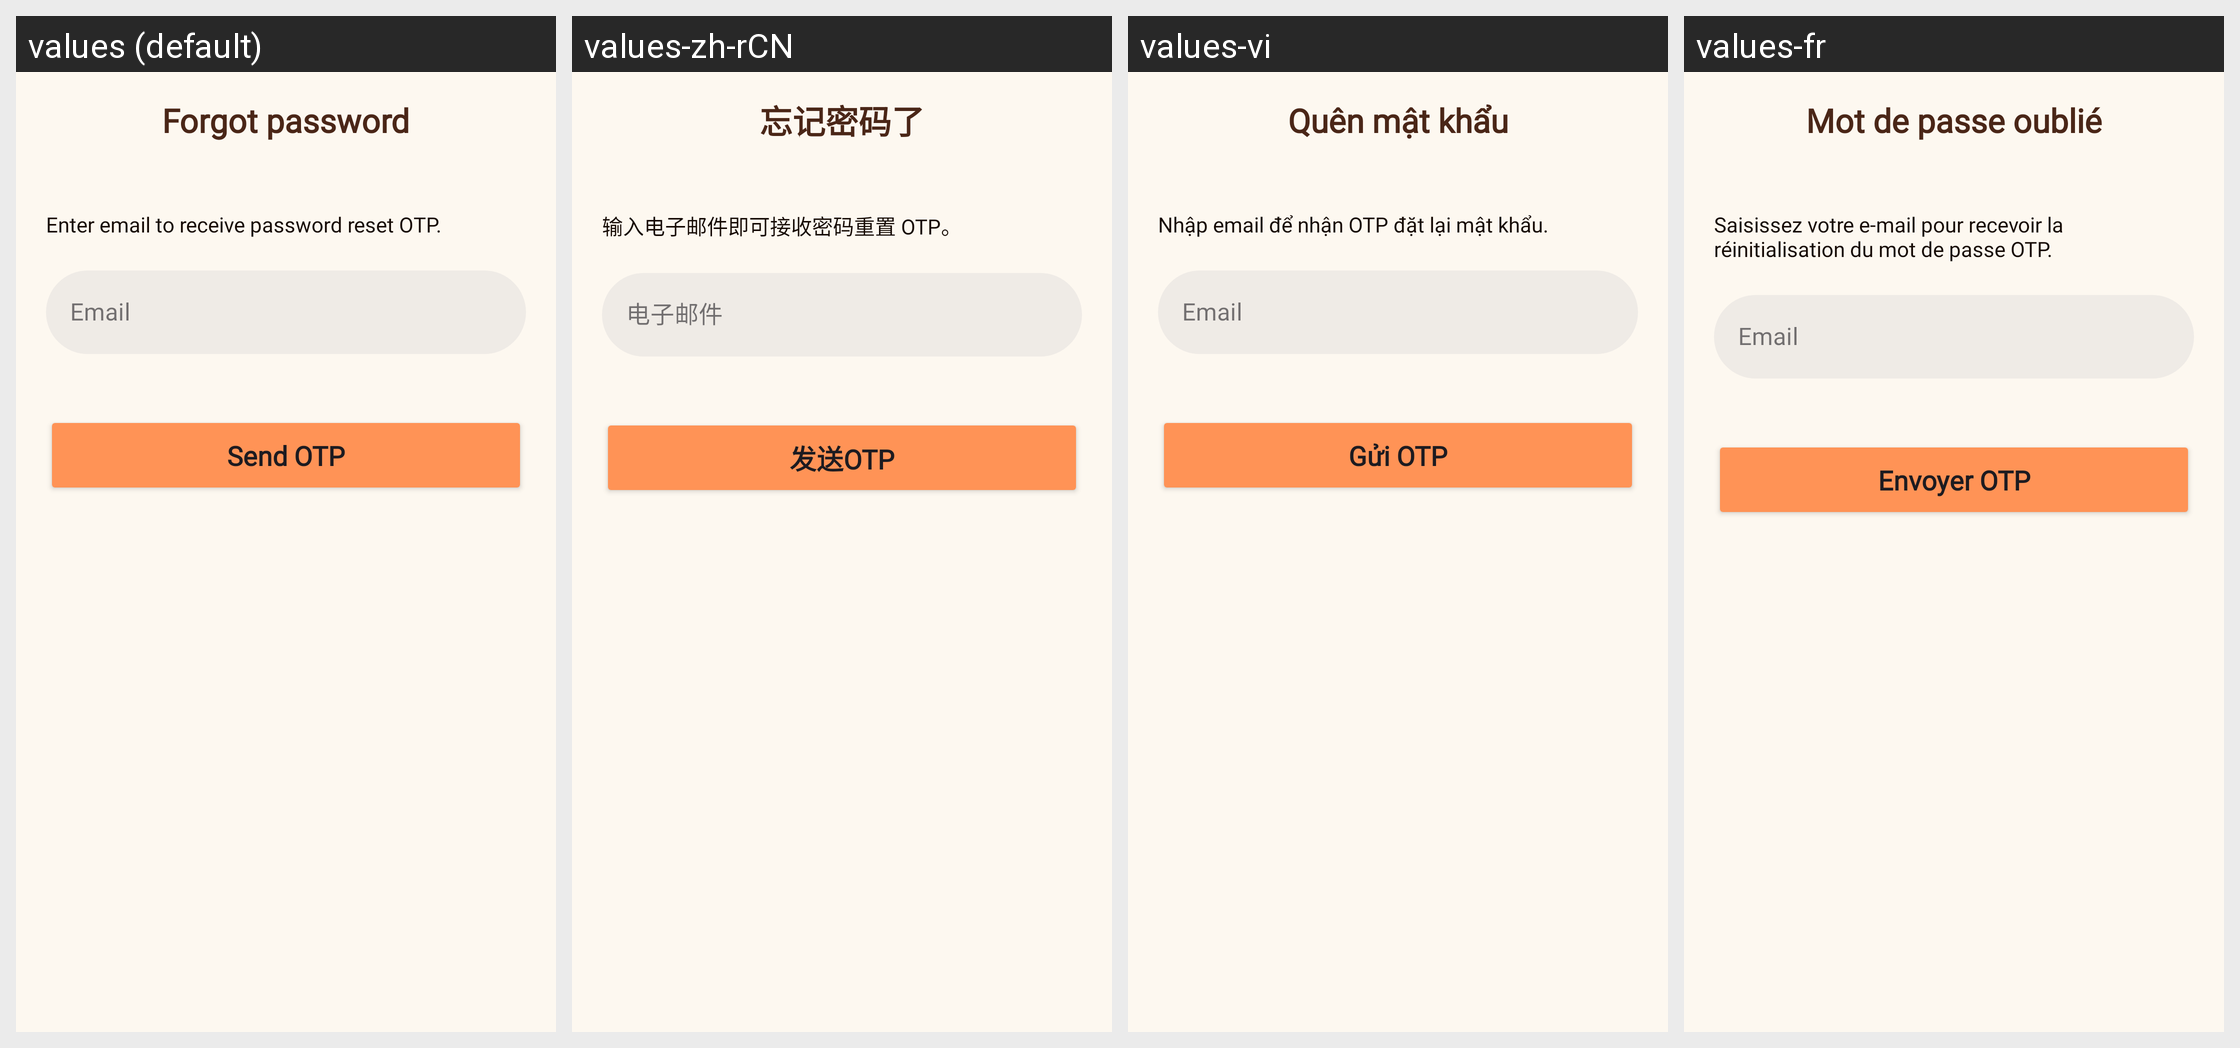

Strings drawn on this Android screen and how each of the app's shown locales translates them:
Android screen res/layout/fragment_forgot_password_email.xml rendered under 4 locales, left to right: values (default), values-zh-rCN, values-vi, values-fr. Device: Nexus 5 (rendered at 1080×1920; each locale shown at half size, 540×960, under a caption strip naming it); theme Theme.PetBer.
Other locales in the repository, not shown: values-de, values-es, values-ja, values-ko, values-pt, values-th.
Strings drawn on this screen, with the default value and each locale's value (text and hints the layout hard-codes, and strings that could not be matched under every locale, appear in the picture but are not listed):

til_forgot_password
  values: Forgot password
  values-zh-rCN: 忘记密码了
  values-vi: Quên mật khẩu
  values-fr: Mot de passe oublié

title_input_email
  values: Enter email to receive password reset OTP.
  values-zh-rCN: 输入电子邮件即可接收密码重置 OTP。
  values-vi: Nhập email để nhận OTP đặt lại mật khẩu.
  values-fr: Saisissez votre e-mail pour recevoir la réinitialisation du mot de passe OTP.

text_email
  values: Email
  values-zh-rCN: 电子邮件
  values-vi: Email
  values-fr: Email

send_otp
  values: Send OTP
  values-zh-rCN: 发送OTP
  values-vi: Gửi OTP
  values-fr: Envoyer OTP
